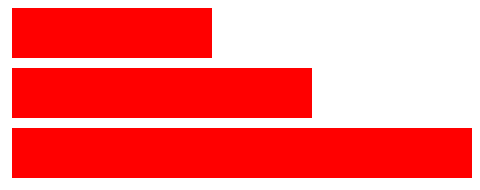
D3 v3 page, settled after 360 driven frames (6 s of simulated time); the page loaded 1 data file(s).


      d3.json("./test/test2/data.json", function (data) {

                var width = 500; var height = 500;
                var canvas = d3.select("body").append("svg").attr("width", width).attr("height", height).append("g").attr("transform", "translate(40, 0)");              

                console.log(data);
                canvas.selectAll("rect")
                .data(data)
                .enter()
                .append("rect")
                .attr("width", function (d) { return d.age * 10; })
                .attr("height", 50)
                .attr("y", function (d, i) { return i * 60; })
                .attr("fill","red");
           });
        
    

### data: test/test2/data.json
[
 {
  "name": "shyam",
  "age": 20
 },
 {
  "name": "ram",
  "age": 30
 },
 {
  "name": "jai",
  "age": 50
 }
]